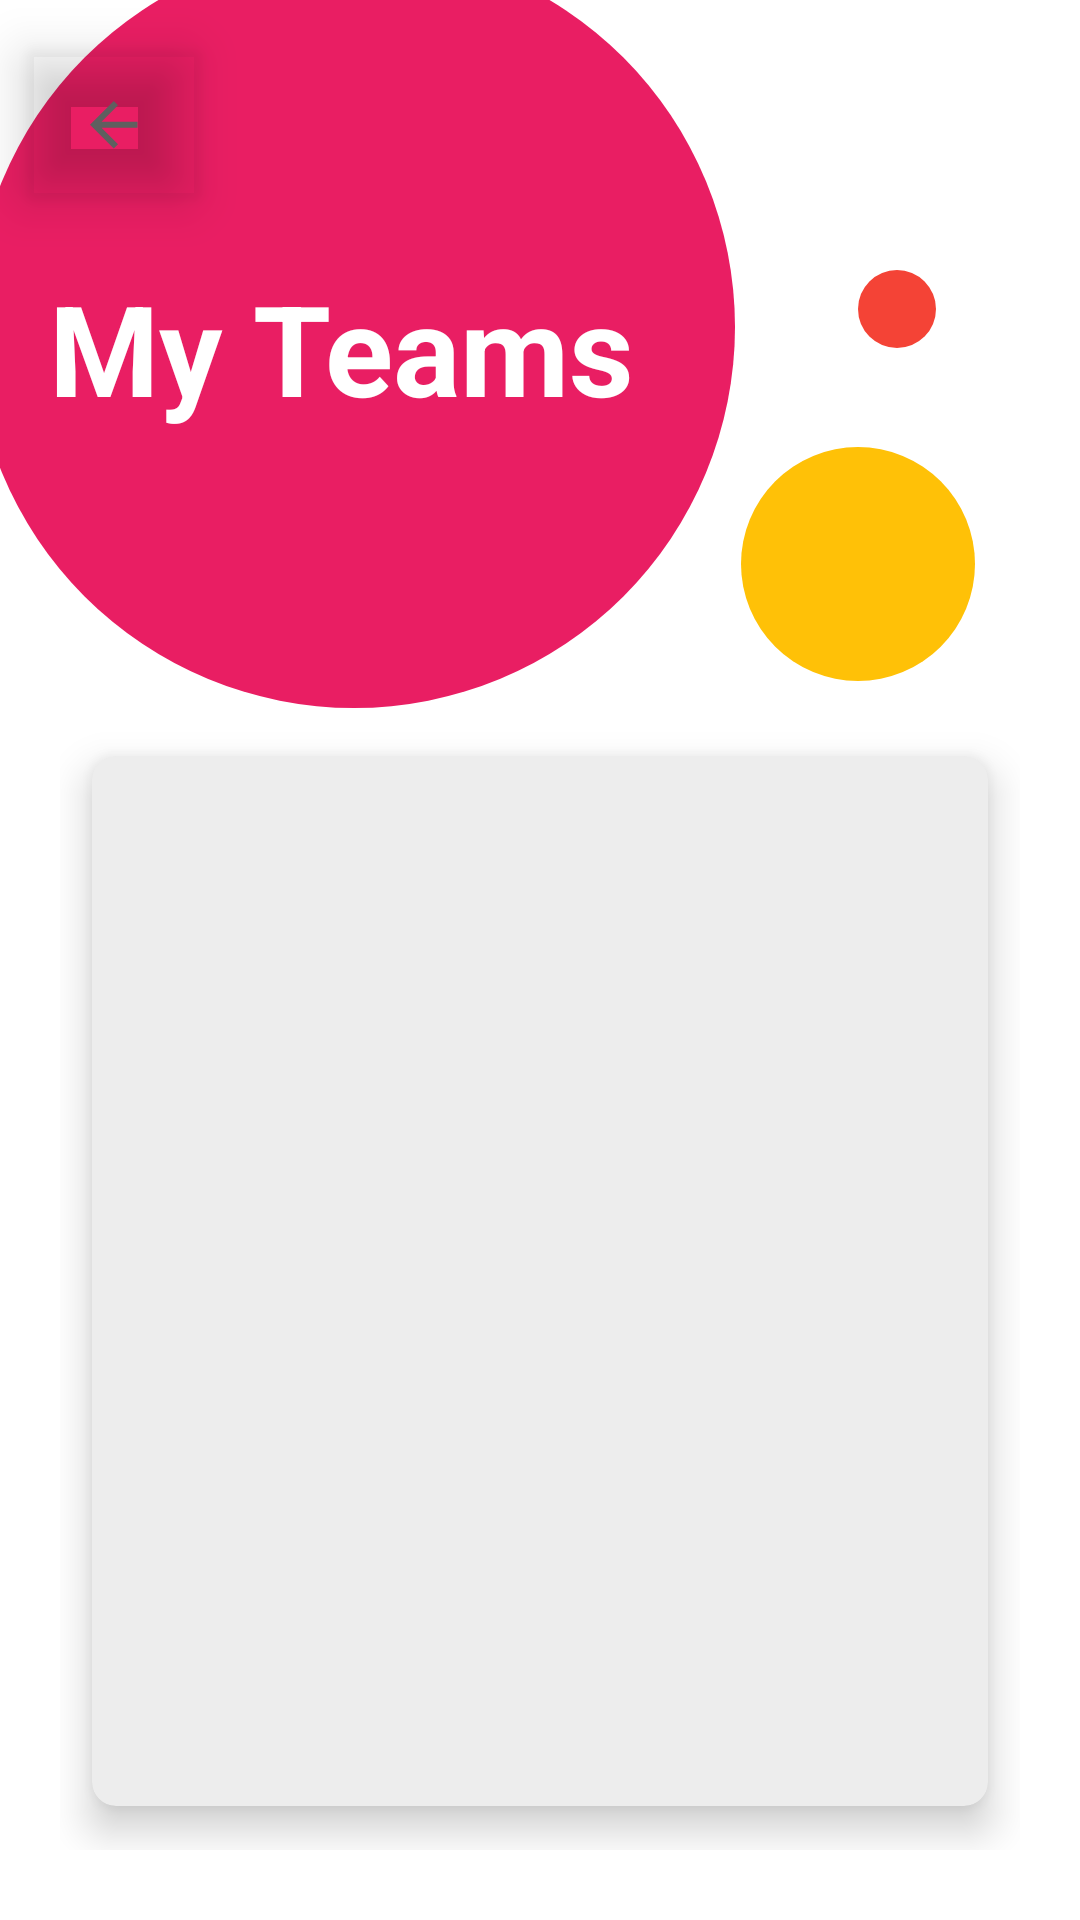

This screen was rendered from an Android layout file. Write that file and the resources it references.
<!-- AndroidManifest.xml: application theme Theme.CodingChainAndroid -->
<!-- res/layout/team_activity.xml -->
<?xml version="1.0" encoding="utf-8"?>
<androidx.constraintlayout.widget.ConstraintLayout xmlns:android="http://schemas.android.com/apk/res/android"
    xmlns:app="http://schemas.android.com/apk/res-auto"
    android:id="@+id/team_page"
    android:layout_width="fill_parent"
    android:layout_height="fill_parent"
    android:background="@color/background"
    android:elevation="4dp">

    <ImageButton
        android:id="@+id/back_button"
        android:layout_width="wrap_content"
        android:layout_height="wrap_content"
        android:elevation="10dp"
        android:backgroundTint="@android:color/transparent"
        android:textColor="@color/purple_500"
        android:contentDescription="@string/back_arrow_button"
        android:src="@drawable/back_arrow"
        app:layout_constraintBottom_toBottomOf="parent"
        app:layout_constraintHorizontal_bias="0.02"
        app:layout_constraintLeft_toLeftOf="parent"
        app:layout_constraintRight_toRightOf="parent"
        app:layout_constraintTop_toTopOf="parent"
        app:layout_constraintVertical_bias="0.02" />

    <TextView
        android:id="@+id/title"
        android:layout_width="wrap_content"
        android:layout_height="wrap_content"
        android:text="@string/teams_title"
        android:textColor="@color/white"
        android:textSize="42sp"
        android:elevation="5dp"
        android:textStyle="bold"
        app:layout_constraintBottom_toBottomOf="parent"
        app:layout_constraintHorizontal_bias="0.1"
        app:layout_constraintLeft_toLeftOf="parent"
        app:layout_constraintRight_toRightOf="parent"
        app:layout_constraintTop_toTopOf="parent"
        app:layout_constraintVertical_bias="0.15" />
    <ImageView
        android:id="@+id/elipses"
        android:layout_width="wrap_content"
        android:layout_height="wrap_content"
        android:src="@drawable/elipses"
        android:contentDescription="@string/background_elipses"
        app:layout_constraintStart_toStartOf="parent"
        app:layout_constraintTop_toTopOf="parent"
        app:layout_constraintLeft_toLeftOf="parent"
        app:layout_constraintRight_toRightOf="parent"/>
    <LinearLayout
        app:layout_constraintVertical_bias="0.8"
        app:layout_constraintBottom_toBottomOf="parent"
        app:layout_constraintLeft_toLeftOf="parent"
        app:layout_constraintRight_toRightOf="parent"
        app:layout_constraintTop_toBottomOf="@id/title"
        android:gravity="start"
        android:layout_width="fill_parent"
        android:layout_marginStart="20dp"
        android:layout_marginEnd="20dp"
        android:layout_height="wrap_content"
        android:clipToPadding="false"
        android:orientation="vertical" >
        <androidx.cardview.widget.CardView
            android:layout_width="wrap_content"
            android:layout_height="wrap_content"
            android:layout_gravity="fill"
            app:cardCornerRadius="8dp"
            app:cardElevation="8dp"
            app:cardUseCompatPadding="true"
            app:contentPaddingLeft="10dp"
            android:backgroundTint="@color/light_gray"
            >
            <ProgressBar
                android:id="@+id/progress"
                style="?android:attr/progressBarStyleLarge"
                android:elevation="10dp"
                android:visibility="gone"
                android:layout_gravity="center"
                android:layout_width="wrap_content"
                android:layout_height="wrap_content" />
            <TextView
                android:id="@+id/no_result"
                android:layout_width="wrap_content"
                android:layout_height="wrap_content"
                android:text="@string/no_result_team"
                android:visibility="gone"
                android:textColor="@color/black"
                android:textSize="22sp"
                android:textStyle="bold" />
            <LinearLayout
                android:orientation="vertical"
                android:id="@+id/data"
                android:layout_weight="1"
                android:layout_width="match_parent"
                android:layout_height="wrap_content">
                <ListView
                    android:id="@+id/team_list"
                    android:layout_width="match_parent"
                    android:layout_height="350dp"
                    android:layout_marginEnd="20dp"
                    android:textColor="@color/white" />
            </LinearLayout>
        </androidx.cardview.widget.CardView>
    </LinearLayout>

</androidx.constraintlayout.widget.ConstraintLayout>
<!-- resources referenced by this layout -->
<resources>
  <color name="background">#FFFFFFFF</color>
  <color name="black">#FF000000</color>
  <color name="light_gray">#EDEDED</color>
  <color name="purple_500">#FF6200EE</color>
  <color name="white">#FFFFFFFF</color>
  <!-- drawable back_arrow (drawable) -->
  <?xml version="1.0" encoding="utf-8"?>
  <vector xmlns:android="http://schemas.android.com/apk/res/android"
      android:width="40dp"
      android:height="40dp"
      android:viewportWidth="40"
      android:viewportHeight="40">
      <group>
          <clip-path
              android:pathData="M27.84 18.92v2h-12l5.5 5.5l-1.42 1.42L12 19.92L19.92 12l1.42 1.42l-5.5 5.5h12z"/>
          <group>
              <path
                  android:fillColor="#5F5F5F"
                  android:pathData="M0 0h40v40H0z"/>
          </group>
      </group>
  </vector>
  <!-- drawable elipses (drawable) -->
  <?xml version="1.0" encoding="utf-8"?>
      <vector xmlns:android="http://schemas.android.com/apk/res/android"
          android:width="325dp"
          android:height="236dp"
          android:viewportWidth="325"
          android:viewportHeight="236">
          <path
              android:fillColor="#E91E63"
              android:pathData="M118-18a127 127 0 1 0 0 254a127 127 0 1 0 0-254z"/>
          <path
              android:fillColor="#FFC107"
              android:pathData="M286 149a39 39 0 1 0 0 78a39 39 0 1 0 0-78z"/>
          <path
              android:fillColor="#F44336"
              android:pathData="M299 116a13 13 0 1 0 0-26a13 13 0 1 0 0 26z"/>
      </vector>
  <string name="back_arrow_button">Back arrow button</string>
  <string name="background_elipses">background elipses</string>
  <string name="no_result_team">You are in no team yet</string>
  <string name="teams_title">My Teams</string>
  <style name="Theme.CodingChainAndroid" parent="Theme.MaterialComponents.DayNight.DarkActionBar">
          
          <item name="colorPrimary">@color/purple_500</item>
          <item name="colorPrimaryVariant">@color/purple_700</item>
          <item name="colorOnPrimary">@color/white</item>
          
          <item name="colorSecondary">@color/teal_200</item>
          <item name="colorSecondaryVariant">@color/teal_700</item>
          <item name="colorOnSecondary">@color/black</item>
          
          <item name="android:statusBarColor" tools:targetApi="l">?attr/colorPrimaryVariant</item>
          
          <item name="windowActionBar">false</item>
          <item name="windowNoTitle">true</item>
      </style>
  <color name="purple_700">#FF3700B3</color>
  <color name="teal_200">#FF03DAC5</color>
  <color name="teal_700">#FF018786</color>
</resources>
